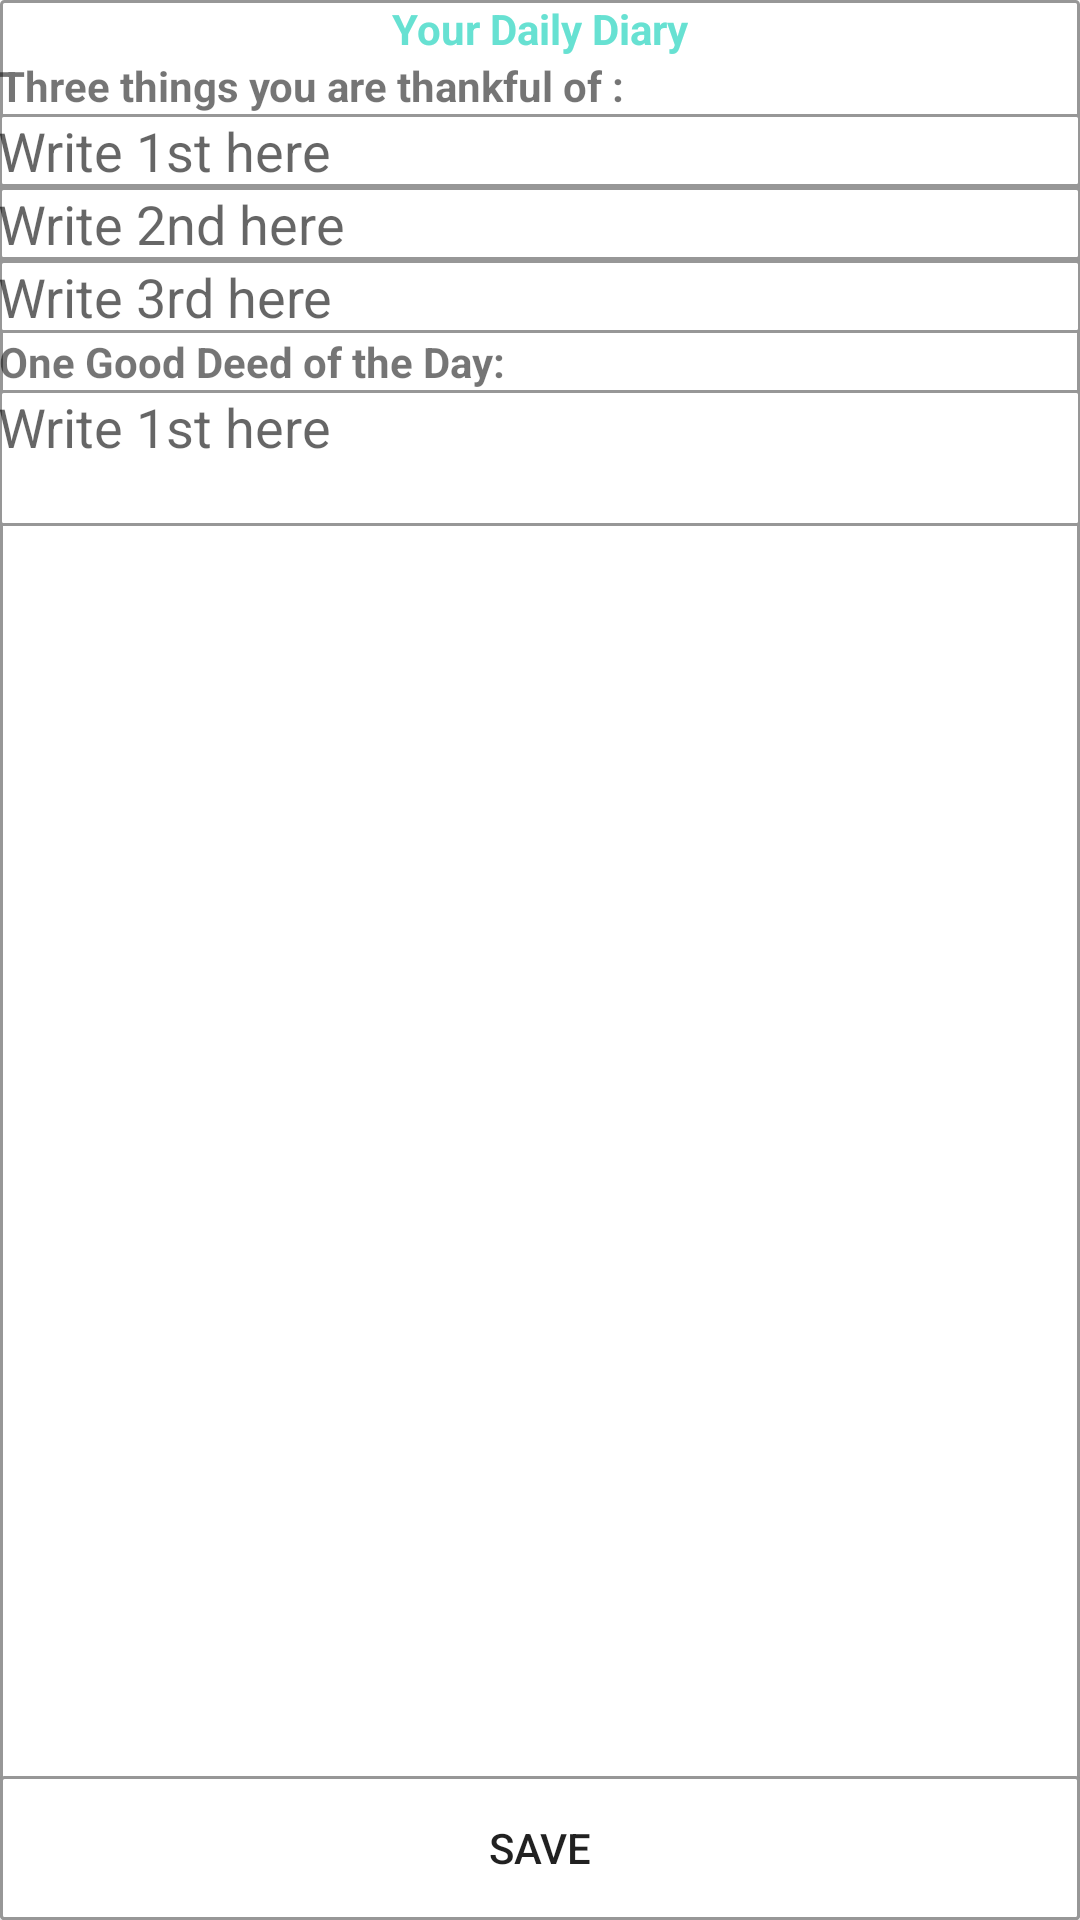

Write the Android layout XML for this screen, with the resource values it uses.
<!-- AndroidManifest.xml: application theme AppTheme -->
<!-- res/layout/add_diary.xml -->
<?xml version="1.0" encoding="utf-8"?>

<RelativeLayout xmlns:android="http://schemas.android.com/apk/res/android"
    xmlns:tools="http://schemas.android.com/tools"
    xmlns:app="http://schemas.android.com/apk/res-auto"
    android:id="@+id/activity_main"
    android:layout_width="match_parent"
    android:layout_height="match_parent">
    <ScrollView

        android:layout_width="match_parent"
        android:layout_height="match_parent"
        android:background="@drawable/bg_edittext"
        >
    <LinearLayout
        android:layout_width="match_parent"
        android:layout_height="match_parent"
        android:orientation="vertical"
        android:padding="@dimen/_10sdp"
        >

        <TextView
            android:id="@+id/tv_fill_form"
            android:layout_width="match_parent"
            android:layout_height="wrap_content"
            android:text="Your Daily Diary"
            android:textColor="@color/light_blue"
            android:textStyle="bold"
            android:gravity="center"/>
        <LinearLayout
            android:layout_width="match_parent"
            android:layout_height="wrap_content"
            android:orientation="vertical"
            android:layout_margin="@dimen/_10sdp"
            >
            <TextView
                android:text="Three things you are thankful of :"
                android:layout_width="match_parent"
                android:layout_height="wrap_content"
                android:textStyle="bold"
                android:layout_marginBottom="@dimen/_10sdp"/>
            <EditText
                android:id="@+id/et_first"
                android:layout_width="match_parent"
                android:layout_height="wrap_content"
                android:background="@drawable/bg_edittext"
                android:padding="@dimen/_5sdp"
                android:layout_marginBottom="@dimen/_10sdp"
                android:gravity="top"
                android:hint="Write 1st here"></EditText>
            <EditText
                android:id="@+id/et_second"
                android:layout_width="match_parent"
                android:layout_height="wrap_content"
                android:background="@drawable/bg_edittext"
                android:padding="@dimen/_5sdp"
                android:layout_marginBottom="@dimen/_10sdp"
                android:gravity="top"
                android:hint="Write 2nd here"></EditText>
            <EditText
                android:id="@+id/et_third"
                android:layout_width="match_parent"
                android:layout_height="wrap_content"
                android:background="@drawable/bg_edittext"
                android:padding="@dimen/_5sdp"
                android:layout_marginBottom="@dimen/_10sdp"
                android:gravity="top"
                android:hint="Write 3rd here"></EditText>
        </LinearLayout>
        <LinearLayout
            android:layout_width="match_parent"
            android:layout_height="wrap_content"
            android:orientation="vertical"
            android:layout_margin="@dimen/_10sdp"
            >
            <TextView
                android:text="One Good Deed of the Day:"
                android:layout_width="match_parent"
                android:layout_height="wrap_content"
                android:textStyle="bold"
                android:layout_marginBottom="@dimen/_10sdp"/>
            <EditText
                android:id="@+id/et_good_deed"
                android:layout_width="match_parent"
                android:layout_height="wrap_content"
                android:background="@drawable/bg_edittext"
                android:padding="@dimen/_5sdp"
                android:layout_marginBottom="@dimen/_10sdp"
                android:gravity="top"
                android:minLines="2"
                android:hint="Write 1st here"></EditText>
        </LinearLayout>

    </LinearLayout>
    </ScrollView>
    <Button
        android:layout_width="match_parent"
        android:layout_height="wrap_content"
        android:layout_alignParentBottom="true"
        android:background="@drawable/bg_edittext"
        android:layout_margin="@dimen/_5sdp"
        android:text="SAVE"
        android:id="@+id/button_save" />
</RelativeLayout>
<!-- resources referenced by this layout -->
<resources>
  <color name="light_blue">#67e1d2</color>
  <!-- drawable bg_edittext (drawable) -->
  <?xml version="1.0" encoding="utf-8"?>
  
  <shape xmlns:android="http://schemas.android.com/apk/res/android"
      android:shape="rectangle" android:padding="18dp">
      <solid android:color="#ffffff"/>
      <stroke android:color="#979797" android:width="1dp"/>
      <corners
          android:bottomRightRadius="1dp"
          android:bottomLeftRadius="1dp"
          android:topLeftRadius="1dp"
          android:topRightRadius="1dp"/>
  </shape>
  <style name="AppTheme" parent="Theme.AppCompat.Light.NoActionBar">
          
          <item name="colorPrimary">@color/colorPrimary</item>
          <item name="colorPrimaryDark">@color/colorPrimaryDark</item>
          <item name="colorAccent">@color/colorAccent</item>
          <item name="android:actionBarStyle">@style/MyTheme.ActionBarStyle</item>
      </style>
  <color name="colorPrimary">#3f99b5</color>
  <color name="colorPrimaryDark">#3f99b5</color>
  <color name="colorAccent">#3f99b5</color>
  <style name="MyTheme.ActionBarStyle" parent="@android:style/Widget.Holo.Light.ActionBar">
          <item name="android:titleTextStyle">@style/MyTheme.ActionBar.TitleTextStyle</item>
      </style>
  <style name="MyTheme.ActionBar.TitleTextStyle" parent="@android:style/TextAppearance.Holo.Widget.ActionBar.Title">
          <item name="android:textColor">@color/white</item>
      </style>
  <color name="white">#ffffff</color>
</resources>
